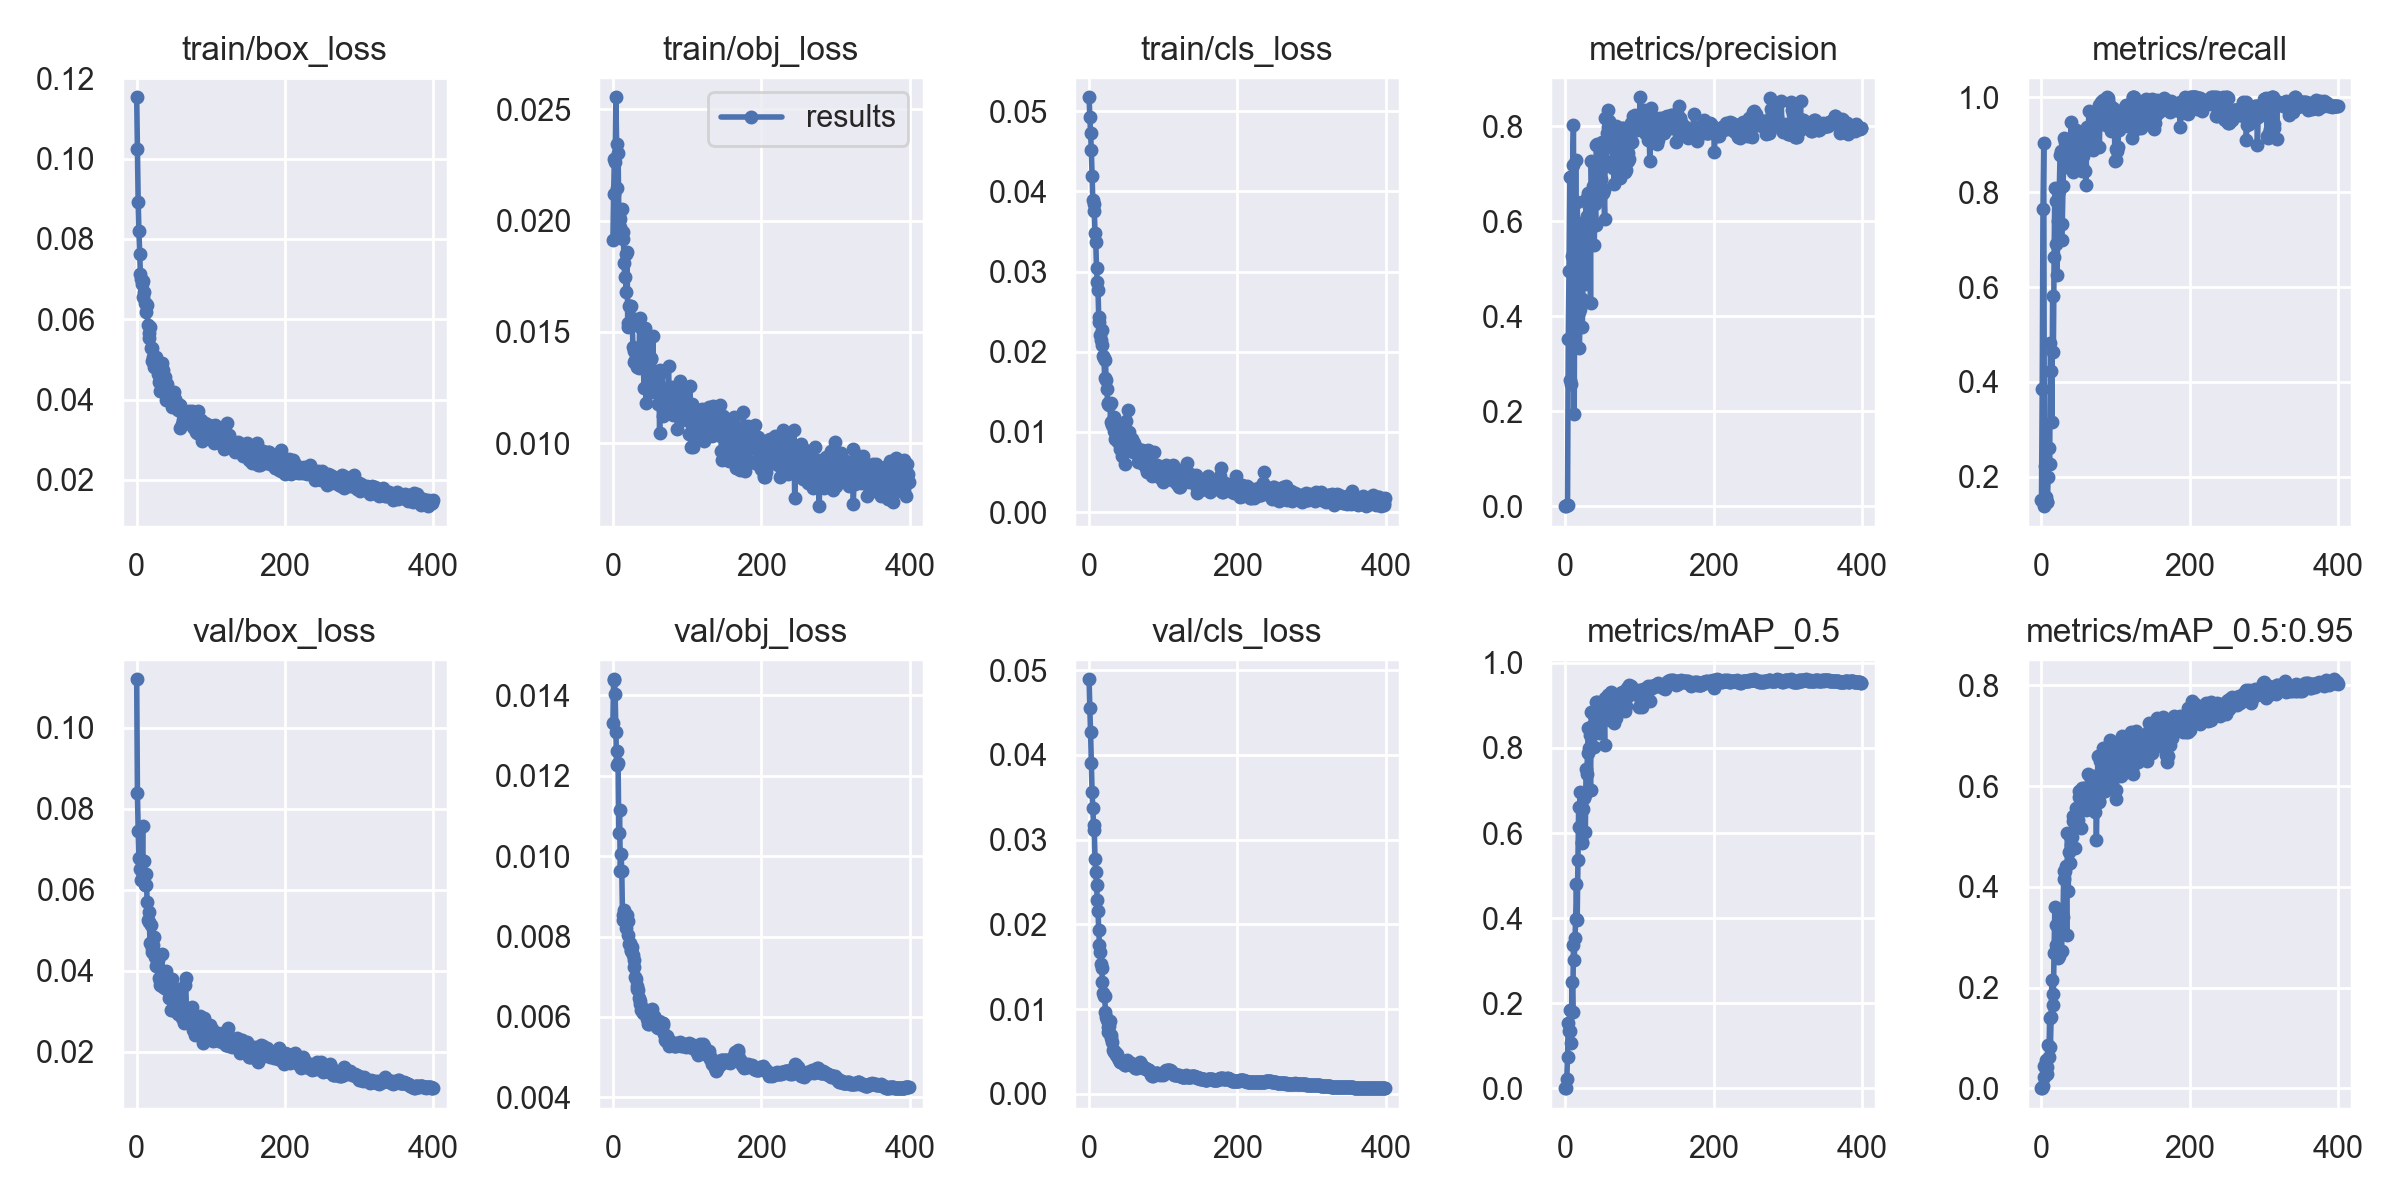

Source data for this figure (header and first rows):
epoch, train/box_loss, train/obj_loss, train/cls_loss, metrics/precision, metrics/recall, metrics/mAP_0.5, metrics/mAP_0.5:0.95, val/box_loss, val/obj_loss, val/cls_loss, x/lr0, x/lr1, x/lr2
0, 0.1153, 0.01911, 0.05173, 0.000544, 0.152, 0.000493, 0.0001189, 0.112, 0.01333, 0.04891, 0.0892, 0.0012, 0.0012
1, 0.1024, 0.0212, 0.04926, 0.001294, 0.3861, 0.001597, 0.0003559, 0.08384, 0.0144, 0.04546, 0.07749, 0.002494, 0.002494
2, 0.08924, 0.02279, 0.0473, 0.00255, 0.7655, 0.02145, 0.004204, 0.07459, 0.01439, 0.04265, 0.06578, 0.003781, 0.003781
3, 0.08196, 0.02262, 0.04517, 0.00299, 0.9035, 0.07327, 0.02217, 0.06796, 0.01403, 0.03904, 0.05406, 0.005062, 0.005062
4, 0.07618, 0.02554, 0.04195, 0.353, 0.1381, 0.1535, 0.04388, 0.06521, 0.01309, 0.03565, 0.04234, 0.006337, 0.006337
5, 0.07127, 0.02346, 0.03892, 0.4941, 0.222, 0.1347, 0.04185, 0.06768, 0.01227, 0.03369, 0.03061, 0.007605, 0.007605
6, 0.07007, 0.02149, 0.03843, 0.6936, 0.1565, 0.185, 0.05571, 0.06248, 0.01263, 0.03177, 0.01887, 0.008866, 0.008866
7, 0.06868, 0.02302, 0.03759, 0.2661, 0.1478, 0.1353, 0.04172, 0.06449, 0.01231, 0.0311, 0.009827, 0.009827, 0.009827
8, 0.06565, 0.02025, 0.03483, 0.2575, 0.1478, 0.1077, 0.0275, 0.07569, 0.01057, 0.0277, 0.009827, 0.009827, 0.009827
9, 0.06958, 0.02007, 0.03374, 0.5268, 0.2, 0.2493, 0.08626, 0.06269, 0.01115, 0.02617, 0.009802, 0.009802, 0.009802
10, 0.06671, 0.01972, 0.0304, 0.719, 0.2597, 0.1788, 0.0627, 0.06717, 0.009629, 0.0247, 0.009777, 0.009777, 0.009777
11, 0.06412, 0.01955, 0.02868, 0.8019, 0.2261, 0.337, 0.1392, 0.06119, 0.01005, 0.0229, 0.009753, 0.009753, 0.009753
12, 0.06179, 0.0205, 0.02772, 0.1935, 0.483, 0.3025, 0.08173, 0.06112, 0.009633, 0.02153, 0.009728, 0.009728, 0.009728
13, 0.06369, 0.01918, 0.0243, 0.5784, 0.4227, 0.3536, 0.1407, 0.06382, 0.008409, 0.01939, 0.009703, 0.009703, 0.009703
14, 0.06354, 0.01948, 0.02369, 0.7277, 0.3153, 0.3978, 0.2157, 0.05706, 0.008544, 0.01757, 0.009678, 0.009678, 0.009678
15, 0.05856, 0.01808, 0.02213, 0.5827, 0.5818, 0.4805, 0.1648, 0.05254, 0.008648, 0.0167, 0.009654, 0.009654, 0.009654
16, 0.05542, 0.01744, 0.02144, 0.6404, 0.4632, 0.3945, 0.1865, 0.05443, 0.008404, 0.0153, 0.009629, 0.009629, 0.009629
17, 0.05666, 0.01849, 0.02082, 0.5594, 0.6631, 0.5369, 0.2679, 0.05213, 0.008224, 0.01489, 0.009604, 0.009604, 0.009604
18, 0.05806, 0.0168, 0.02273, 0.4081, 0.8081, 0.6605, 0.3598, 0.04695, 0.008375, 0.01322, 0.009579, 0.009579, 0.009579
19, 0.05275, 0.01861, 0.01942, 0.3324, 0.6903, 0.6149, 0.3244, 0.05124, 0.008548, 0.01192, 0.009555, 0.009555, 0.009555
20, 0.05286, 0.01538, 0.0192, 0.4142, 0.7805, 0.6966, 0.2847, 0.04477, 0.008396, 0.01152, 0.00953, 0.00953, 0.00953
21, 0.0495, 0.0152, 0.01671, 0.5954, 0.6255, 0.6124, 0.2653, 0.04564, 0.008047, 0.01155, 0.009505, 0.009505, 0.009505
22, 0.05065, 0.01615, 0.01897, 0.4361, 0.739, 0.5794, 0.2588, 0.04636, 0.007826, 0.009706, 0.00948, 0.00948, 0.00948
23, 0.04809, 0.01615, 0.01645, 0.3776, 0.8035, 0.5768, 0.2635, 0.04476, 0.007836, 0.009045, 0.009456, 0.009456, 0.009456
24, 0.04896, 0.01548, 0.01529, 0.5017, 0.8057, 0.6557, 0.3142, 0.0483, 0.007661, 0.008779, 0.009431, 0.009431, 0.009431
25, 0.05007, 0.01615, 0.01367, 0.4772, 0.8777, 0.6819, 0.3362, 0.04353, 0.007632, 0.007865, 0.009406, 0.009406, 0.009406
26, 0.05051, 0.01562, 0.01352, 0.4671, 0.8861, 0.6882, 0.3252, 0.04128, 0.007739, 0.007282, 0.009381, 0.009381, 0.009381
27, 0.0479, 0.0143, 0.01341, 0.5169, 0.6988, 0.6017, 0.2725, 0.04326, 0.00755, 0.007976, 0.009357, 0.009357, 0.009357
28, 0.04945, 0.01412, 0.01353, 0.6473, 0.7319, 0.7494, 0.3415, 0.0416, 0.007417, 0.008565, 0.009332, 0.009332, 0.009332
29, 0.04627, 0.01364, 0.01126, 0.611, 0.8124, 0.7382, 0.3401, 0.04267, 0.007242, 0.006926, 0.009307, 0.009307, 0.009307
30, 0.0444, 0.01375, 0.01359, 0.6362, 0.8652, 0.7881, 0.4322, 0.03816, 0.006981, 0.006576, 0.009282, 0.009282, 0.009282
31, 0.04517, 0.01417, 0.01085, 0.6594, 0.9144, 0.8461, 0.4156, 0.03755, 0.006952, 0.006128, 0.009258, 0.009258, 0.009258
32, 0.04211, 0.01341, 0.01101, 0.5937, 0.905, 0.7998, 0.4308, 0.03659, 0.00678, 0.005132, 0.009233, 0.009233, 0.009233
33, 0.04389, 0.01412, 0.01017, 0.6452, 0.8602, 0.8303, 0.4413, 0.03841, 0.006688, 0.005115, 0.009208, 0.009208, 0.009208
34, 0.04912, 0.01381, 0.01181, 0.4285, 0.8529, 0.7005, 0.3037, 0.04418, 0.006669, 0.004991, 0.009183, 0.009183, 0.009183
35, 0.04747, 0.01339, 0.009142, 0.7262, 0.877, 0.8841, 0.5065, 0.03611, 0.006475, 0.004962, 0.009158, 0.009158, 0.009158
36, 0.04338, 0.01523, 0.009748, 0.6356, 0.8811, 0.8508, 0.3923, 0.03722, 0.006398, 0.004591, 0.009134, 0.009134, 0.009134
37, 0.04213, 0.01561, 0.009919, 0.5961, 0.8639, 0.8452, 0.4693, 0.03687, 0.006329, 0.00474, 0.009109, 0.009109, 0.009109
38, 0.04562, 0.01429, 0.01016, 0.6733, 0.8996, 0.8521, 0.5012, 0.03567, 0.006183, 0.004466, 0.009084, 0.009084, 0.009084
39, 0.03998, 0.01387, 0.008722, 0.5492, 0.9012, 0.8033, 0.4479, 0.03988, 0.006182, 0.004223, 0.009059, 0.009059, 0.009059
40, 0.04153, 0.01347, 0.009903, 0.6369, 0.9482, 0.8373, 0.4837, 0.03564, 0.006155, 0.004053, 0.009035, 0.009035, 0.009035
41, 0.04385, 0.01357, 0.007903, 0.5919, 0.9165, 0.873, 0.4984, 0.0358, 0.006105, 0.003844, 0.00901, 0.00901, 0.00901
42, 0.04163, 0.0125, 0.008623, 0.7602, 0.8894, 0.9086, 0.5307, 0.03564, 0.006189, 0.003715, 0.008985, 0.008985, 0.008985
43, 0.04043, 0.01515, 0.008441, 0.7618, 0.8426, 0.9079, 0.54, 0.03343, 0.00611, 0.00374, 0.00896, 0.00896, 0.00896
44, 0.04113, 0.01403, 0.007758, 0.6842, 0.8506, 0.8746, 0.5347, 0.03808, 0.006129, 0.003739, 0.008936, 0.008936, 0.008936
45, 0.04023, 0.0118, 0.006961, 0.6516, 0.8998, 0.8349, 0.478, 0.03566, 0.00606, 0.003764, 0.008911, 0.008911, 0.008911
46, 0.04124, 0.01486, 0.009994, 0.7141, 0.9188, 0.8998, 0.5299, 0.03037, 0.005941, 0.003611, 0.008886, 0.008886, 0.008886
47, 0.0381, 0.01318, 0.0105, 0.7446, 0.9307, 0.8613, 0.5558, 0.03044, 0.005829, 0.003528, 0.008861, 0.008861, 0.008861
48, 0.03899, 0.01279, 0.005983, 0.6881, 0.9069, 0.8651, 0.5252, 0.03812, 0.005814, 0.003446, 0.008837, 0.008837, 0.008837
49, 0.03966, 0.01286, 0.007889, 0.7108, 0.9084, 0.8871, 0.5331, 0.03592, 0.005865, 0.003472, 0.008812, 0.008812, 0.008812
50, 0.04179, 0.01338, 0.01137, 0.766, 0.8714, 0.8851, 0.5774, 0.03208, 0.005921, 0.003676, 0.008787, 0.008787, 0.008787
51, 0.03894, 0.01378, 0.007836, 0.6587, 0.88, 0.8782, 0.5905, 0.0323, 0.006086, 0.004028, 0.008762, 0.008762, 0.008762
52, 0.04003, 0.01384, 0.008462, 0.6656, 0.8924, 0.8758, 0.5769, 0.03152, 0.006152, 0.003748, 0.008738, 0.008738, 0.008738
53, 0.03847, 0.01229, 0.01274, 0.6047, 0.895, 0.8064, 0.5173, 0.03154, 0.00619, 0.003554, 0.008713, 0.008713, 0.008713
54, 0.03917, 0.01483, 0.01004, 0.816, 0.8449, 0.9162, 0.5953, 0.03025, 0.005973, 0.003696, 0.008688, 0.008688, 0.008688
55, 0.03775, 0.01263, 0.008539, 0.7267, 0.8561, 0.894, 0.5687, 0.0294, 0.006027, 0.003705, 0.008663, 0.008663, 0.008663
56, 0.03729, 0.01297, 0.007985, 0.7844, 0.8761, 0.8966, 0.5644, 0.03418, 0.005993, 0.003673, 0.008639, 0.008639, 0.008639
57, 0.0379, 0.01296, 0.008515, 0.8341, 0.9082, 0.9234, 0.596, 0.03084, 0.005836, 0.003547, 0.008614, 0.008614, 0.008614
58, 0.03877, 0.01285, 0.009146, 0.7989, 0.8917, 0.9248, 0.586, 0.03029, 0.005877, 0.003496, 0.008589, 0.008589, 0.008589
59, 0.03299, 0.0126, 0.007537, 0.8109, 0.844, 0.8794, 0.5853, 0.03113, 0.005744, 0.003277, 0.008564, 0.008564, 0.008564
... 340 more rows
